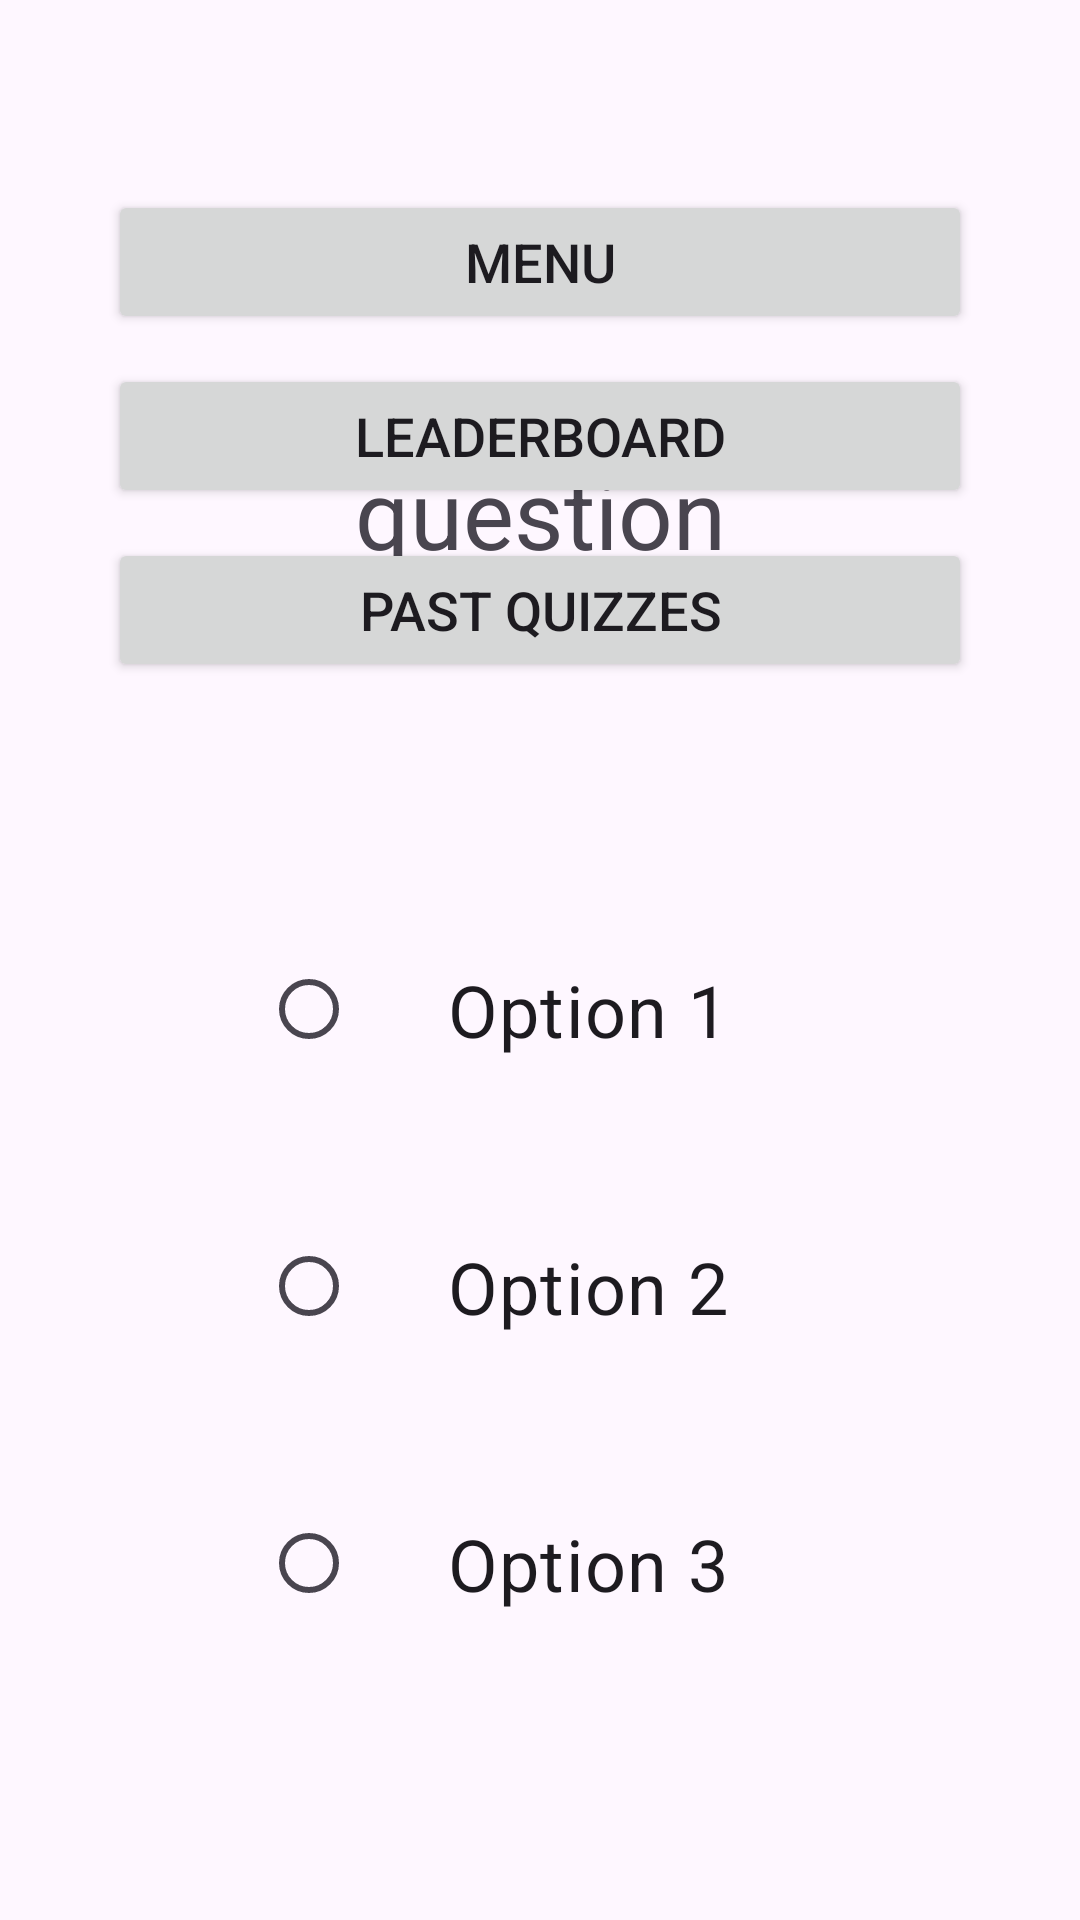

Layout XML and referenced resources for this Android screen:
<!-- AndroidManifest.xml: application theme Theme.StateCapitolsQuiz -->
<!-- res/layout/fragment_state_capitols_quiz.xml -->
<?xml version="1.0" encoding="utf-8"?>
<androidx.constraintlayout.widget.ConstraintLayout xmlns:android="http://schemas.android.com/apk/res/android"
    xmlns:app="http://schemas.android.com/apk/res-auto"
    xmlns:tools="http://schemas.android.com/tools"
    android:id="@+id/quizLayout"
    android:layout_width="match_parent"
    android:layout_height="match_parent"
    tools:context=".StateCapitolsQuizFragment">


    <Button
        android:id="@+id/menu"
        android:layout_width="0dp"
        android:layout_height="wrap_content"
        android:text="Menu"
        android:visibility="visible"
        android:textSize="18sp"
        app:layout_constraintBottom_toTopOf="@+id/resultleaderboard"
        app:layout_constraintEnd_toEndOf="parent"
        app:layout_constraintHorizontal_bias="0.5"
        app:layout_constraintStart_toStartOf="parent"
        app:layout_constraintTop_toTopOf="parent"
        app:layout_constraintVertical_chainStyle="packed"
        app:layout_constraintWidth_percent="0.8" />

    <TextView
        android:id="@+id/question"
        android:layout_width="wrap_content"
        android:layout_height="wrap_content"
        android:text="question"
        android:textSize="32sp"
        app:layout_constraintBottom_toBottomOf="parent"
        app:layout_constraintEnd_toEndOf="parent"
        app:layout_constraintStart_toStartOf="parent"
        app:layout_constraintTop_toTopOf="parent"
        app:layout_constraintVertical_bias="0.25" />

    <RadioGroup
        android:id="@+id/rg"
        android:layout_width="wrap_content"
        android:layout_height="wrap_content"
        app:layout_constraintBottom_toBottomOf="parent"
        app:layout_constraintEnd_toEndOf="parent"
        app:layout_constraintStart_toStartOf="parent"
        app:layout_constraintTop_toTopOf="parent"
        app:layout_constraintVertical_bias="0.8">

        <RadioButton
            android:id="@+id/rb1"
            android:layout_width="match_parent"
            android:layout_height="wrap_content"
            android:padding="30dp"
            android:text="Option 1"
            android:textSize="24sp" />

        <RadioButton
            android:id="@+id/rb2"
            android:layout_width="match_parent"
            android:layout_height="wrap_content"
            android:padding="30dp"
            android:text="Option 2"
            android:textSize="24sp" />

        <RadioButton
            android:id="@+id/rb3"
            android:layout_width="match_parent"
            android:layout_height="wrap_content"
            android:padding="30dp"
            android:text="Option 3"
            android:textSize="24sp" />

    </RadioGroup>

    <Button
        android:id="@+id/resultleaderboard"
        android:layout_width="0dp"
        android:layout_height="wrap_content"
        android:layout_marginTop="10dp"
        android:text="Leaderboard"
        android:textSize="18sp"
        app:layout_constraintBottom_toTopOf="@+id/resultpastquizzes"
        app:layout_constraintEnd_toEndOf="parent"
        app:layout_constraintHorizontal_bias="0.5"
        app:layout_constraintStart_toStartOf="parent"
        app:layout_constraintTop_toBottomOf="@+id/menu"
        app:layout_constraintWidth_percent="0.8" />

    <Button
        android:id="@+id/resultpastquizzes"
        android:layout_width="0dp"
        android:layout_height="wrap_content"
        android:layout_marginTop="10dp"
        android:text="Past Quizzes"
        android:textSize="18sp"
        app:layout_constraintBottom_toTopOf="@+id/rg"
        app:layout_constraintEnd_toEndOf="parent"
        app:layout_constraintHorizontal_bias="0.5"
        app:layout_constraintStart_toStartOf="parent"
        app:layout_constraintTop_toBottomOf="@+id/resultleaderboard"
        app:layout_constraintWidth_percent="0.8" />

</androidx.constraintlayout.widget.ConstraintLayout>
<!-- resources referenced by this layout -->
<resources>
  <style name="Theme.StateCapitolsQuiz" parent="Base.Theme.StateCapitolsQuiz" />
  <style name="Base.Theme.StateCapitolsQuiz" parent="Theme.Material3.DayNight.NoActionBar">
          
          
      </style>
</resources>
